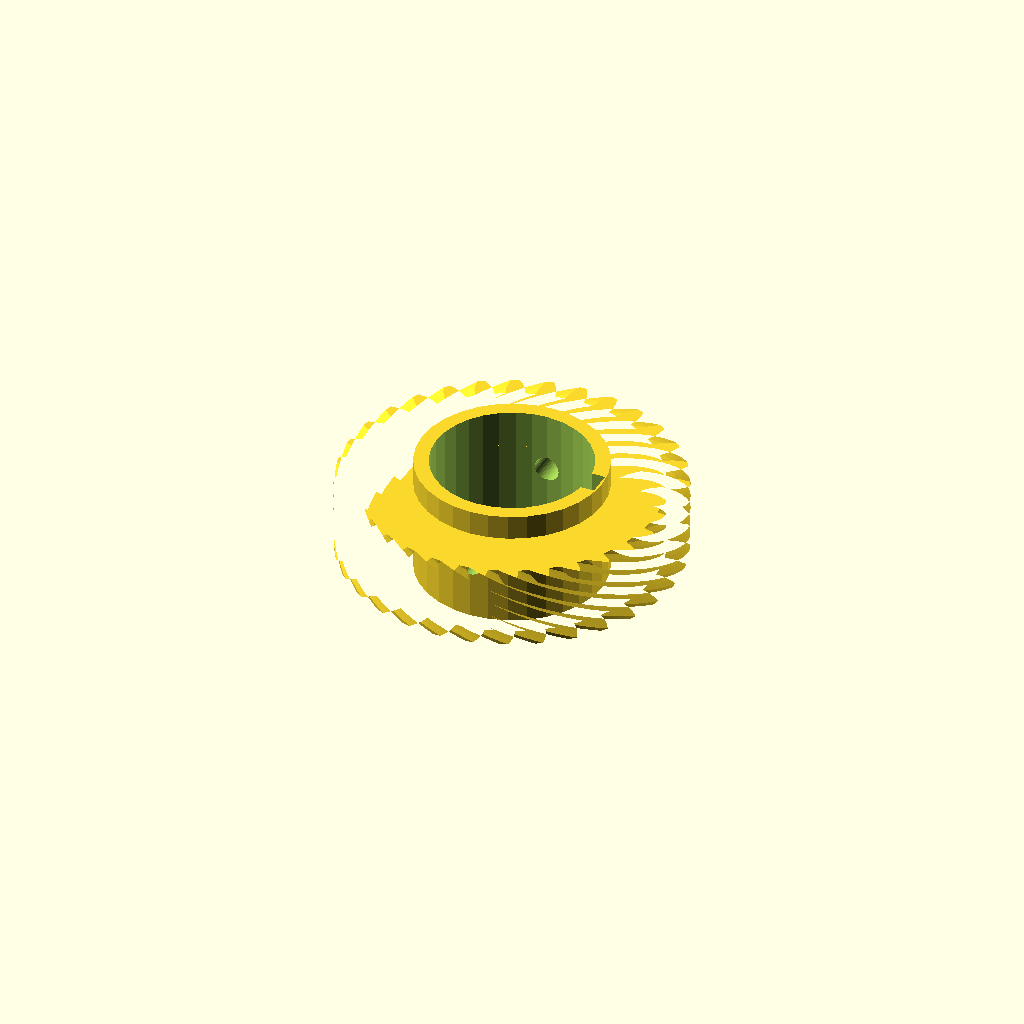
Cell 1: rendered with the file's own defaults.
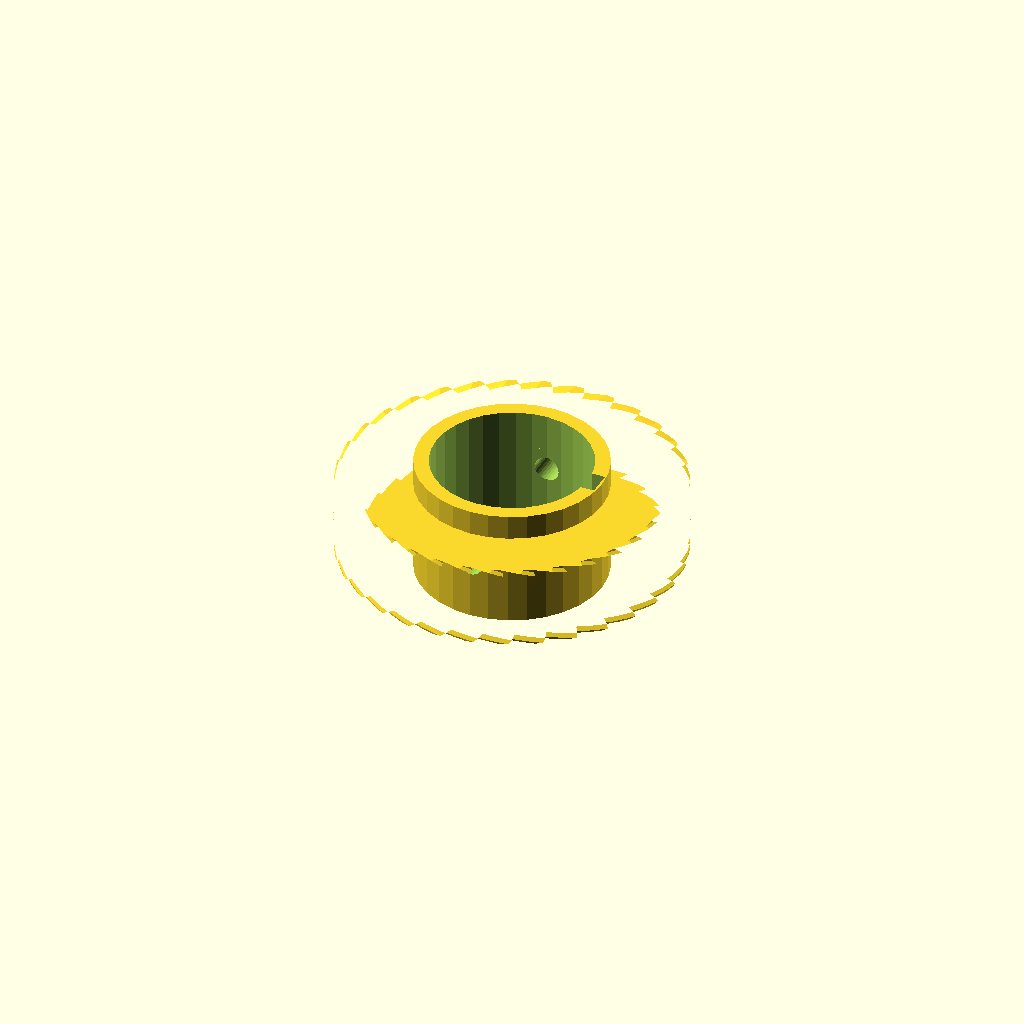
Cell 2: the same model with helix = 110.
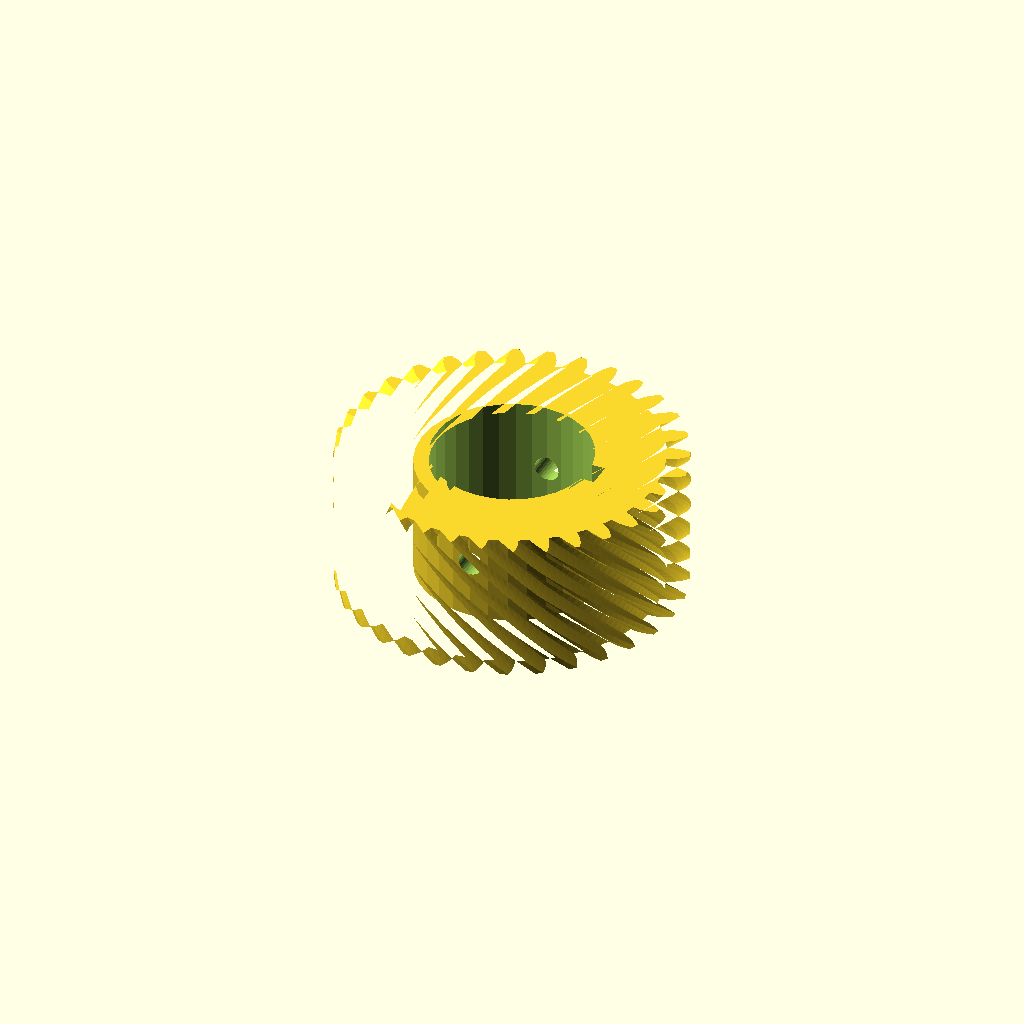
Cell 3: the same model with rim_w = 28.
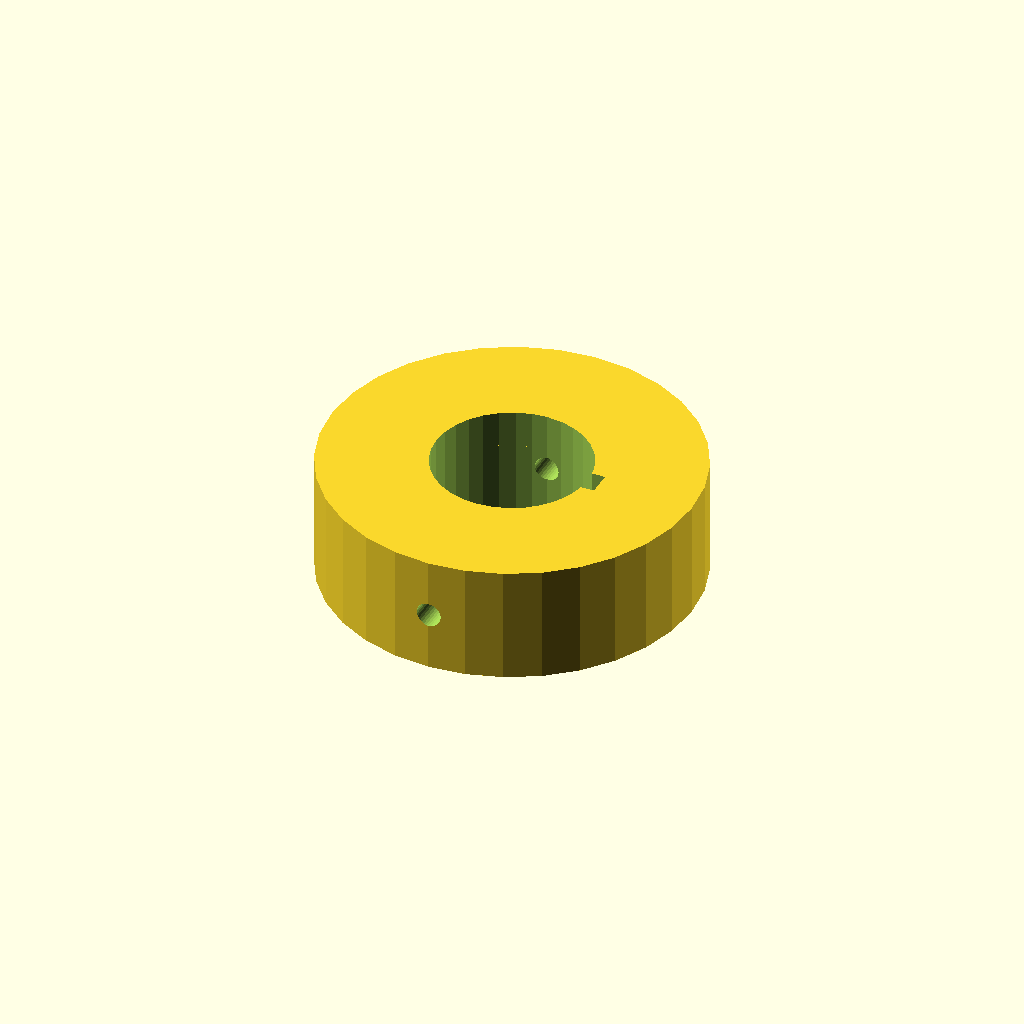
Cell 4: hub_r = 37.76 (everything else at default).
All cells are drawn from one camera (rotation 55°, 0°, 25°, orthographic, colour scheme Cornfield), so only the parameter changes between them.
OpenSCAD source file optional_data/data/gen3/wormwheels/part_0062.scad:
$fn = 32;

// ----------------------------------------------------------------------
// Worm wheel: z32 module 2, 55 degree helix, 24 mm hub
// ----------------------------------------------------------------------

// --- parameters (mm) ---
gear_module = 2;          // tooth module
teeth = 32;               // tooth count
helix = 55;               // helix angle of the rim
rim_w = 14;               // rim width
hub_r = 18.88;            // hub radius
hub_h = 24;               // hub height
bore_d = 31.75;           // hub bore
key_w = 5;                // keyway width
key_depth = 2.5;          // keyway depth
screw_d = 5;              // set screw thread

rim_profile = [[29.44, -1.885], [31.365, -1.735], [32.68, -1.322], [33.992, -0.743], [33.992, 0.743], [32.68, 1.322], [31.365, 1.735], [29.44, 1.885], [29.242, 3.895], [31.101, 4.417], [32.31, 5.079], [33.484, 5.903], [33.194, 7.36], [31.794, 7.672], [30.424, 7.821], [28.506, 7.592], [27.92, 9.525], [29.642, 10.4], [30.698, 11.285], [31.689, 12.322], [31.12, 13.695], [29.687, 13.727], [28.314, 13.606], [26.478, 13.007], [25.525, 14.789], [27.043, 15.983], [27.907, 17.057], [28.676, 18.267], [27.85, 19.503], [26.438, 19.255], [25.115, 18.868], [23.431, 17.923], [22.15, 19.484], [23.406, 20.952], [24.043, 22.174], [24.561, 23.51], [23.51, 24.561], [22.174, 24.043], [20.952, 23.406], [19.484, 22.15], [17.923, 23.431], [18.868, 25.115], [19.255, 26.438], [19.503, 27.85], [18.267, 28.676], [17.057, 27.907], [15.983, 27.043], [14.789, 25.525], [13.007, 26.478], [13.606, 28.314], [13.727, 29.687], [13.695, 31.12], [12.322, 31.689], [11.285, 30.698], [10.4, 29.642], [9.525, 27.92], [7.592, 28.506], [7.821, 30.424], [7.672, 31.794], [7.36, 33.194], [5.903, 33.484], [5.079, 32.31], [4.417, 31.101], [3.895, 29.242], [1.885, 29.44], [1.735, 31.365], [1.322, 32.68], [0.743, 33.992], [-0.743, 33.992], [-1.322, 32.68], [-1.735, 31.365], [-1.885, 29.44], [-3.895, 29.242], [-4.417, 31.101], [-5.079, 32.31], [-5.903, 33.484], [-7.36, 33.194], [-7.672, 31.794], [-7.821, 30.424], [-7.592, 28.506], [-9.525, 27.92], [-10.4, 29.642], [-11.285, 30.698], [-12.322, 31.689], [-13.695, 31.12], [-13.727, 29.687], [-13.606, 28.314], [-13.007, 26.478], [-14.789, 25.525], [-15.983, 27.043], [-17.057, 27.907], [-18.267, 28.676], [-19.503, 27.85], [-19.255, 26.438], [-18.868, 25.115], [-17.923, 23.431], [-19.484, 22.15], [-20.952, 23.406], [-22.174, 24.043], [-23.51, 24.561], [-24.561, 23.51], [-24.043, 22.174], [-23.406, 20.952], [-22.15, 19.484], [-23.431, 17.923], [-25.115, 18.868], [-26.438, 19.255], [-27.85, 19.503], [-28.676, 18.267], [-27.907, 17.057], [-27.043, 15.983], [-25.525, 14.789], [-26.478, 13.007], [-28.314, 13.606], [-29.687, 13.727], [-31.12, 13.695], [-31.689, 12.322], [-30.698, 11.285], [-29.642, 10.4], [-27.92, 9.525], [-28.506, 7.592], [-30.424, 7.821], [-31.794, 7.672], [-33.194, 7.36], [-33.484, 5.903], [-32.31, 5.079], [-31.101, 4.417], [-29.242, 3.895], [-29.44, 1.885], [-31.365, 1.735], [-32.68, 1.322], [-33.992, 0.743], [-33.992, -0.743], [-32.68, -1.322], [-31.365, -1.735], [-29.44, -1.885], [-29.242, -3.895], [-31.101, -4.417], [-32.31, -5.079], [-33.484, -5.903], [-33.194, -7.36], [-31.794, -7.672], [-30.424, -7.821], [-28.506, -7.592], [-27.92, -9.525], [-29.642, -10.4], [-30.698, -11.285], [-31.689, -12.322], [-31.12, -13.695], [-29.687, -13.727], [-28.314, -13.606], [-26.478, -13.007], [-25.525, -14.789], [-27.043, -15.983], [-27.907, -17.057], [-28.676, -18.267], [-27.85, -19.503], [-26.438, -19.255], [-25.115, -18.868], [-23.431, -17.923], [-22.15, -19.484], [-23.406, -20.952], [-24.043, -22.174], [-24.561, -23.51], [-23.51, -24.561], [-22.174, -24.043], [-20.952, -23.406], [-19.484, -22.15], [-17.923, -23.431], [-18.868, -25.115], [-19.255, -26.438], [-19.503, -27.85], [-18.267, -28.676], [-17.057, -27.907], [-15.983, -27.043], [-14.789, -25.525], [-13.007, -26.478], [-13.606, -28.314], [-13.727, -29.687], [-13.695, -31.12], [-12.322, -31.689], [-11.285, -30.698], [-10.4, -29.642], [-9.525, -27.92], [-7.592, -28.506], [-7.821, -30.424], [-7.672, -31.794], [-7.36, -33.194], [-5.903, -33.484], [-5.079, -32.31], [-4.417, -31.101], [-3.895, -29.242], [-1.885, -29.44], [-1.735, -31.365], [-1.322, -32.68], [-0.743, -33.992], [0.743, -33.992], [1.322, -32.68], [1.735, -31.365], [1.885, -29.44], [3.895, -29.242], [4.417, -31.101], [5.079, -32.31], [5.903, -33.484], [7.36, -33.194], [7.672, -31.794], [7.821, -30.424], [7.592, -28.506], [9.525, -27.92], [10.4, -29.642], [11.285, -30.698], [12.322, -31.689], [13.695, -31.12], [13.727, -29.687], [13.606, -28.314], [13.007, -26.478], [14.789, -25.525], [15.983, -27.043], [17.057, -27.907], [18.267, -28.676], [19.503, -27.85], [19.255, -26.438], [18.868, -25.115], [17.923, -23.431], [19.484, -22.15], [20.952, -23.406], [22.174, -24.043], [23.51, -24.561], [24.561, -23.51], [24.043, -22.174], [23.406, -20.952], [22.15, -19.484], [23.431, -17.923], [25.115, -18.868], [26.438, -19.255], [27.85, -19.503], [28.676, -18.267], [27.907, -17.057], [27.043, -15.983], [25.525, -14.789], [26.478, -13.007], [28.314, -13.606], [29.687, -13.727], [31.12, -13.695], [31.689, -12.322], [30.698, -11.285], [29.642, -10.4], [27.92, -9.525], [28.506, -7.592], [30.424, -7.821], [31.794, -7.672], [33.194, -7.36], [33.484, -5.903], [32.31, -5.079], [31.101, -4.417], [29.242, -3.895]];

difference() {
  union() {
    /* rim, twisted to stand in for the helical worm teeth */
    translate([0, 0, (hub_h - rim_w) / 2]) linear_extrude(height = rim_w, twist = helix, slices = 24) polygon(rim_profile);
    /* hub */
    cylinder(h = hub_h, d = 2 * hub_r);
  }
  /* bore */
  translate([0, 0, -2.5]) cylinder(h = hub_h + 5, d = bore_d);
  /* keyway, milled through the whole hub */
  translate([bore_d / 2 - key_depth, -key_w / 2, -2.5]) cube([key_depth + 2.5, key_w, hub_h + 5]);
  /* set screw hole straight through the hub wall */
  translate([0, -hub_r - 2.5, hub_h / 2]) rotate([-90, 0, 0]) cylinder(h = 2 * hub_r + 5, d = screw_d);
}
Parameter table extracted from the source (name, type, default, range or options):
gear_module: number, default 2
teeth: number, default 32
helix: number, default 55
rim_w: number, default 14
hub_r: number, default 18.88
hub_h: number, default 24
bore_d: number, default 31.75
key_w: number, default 5
key_depth: number, default 2.5
screw_d: number, default 5
